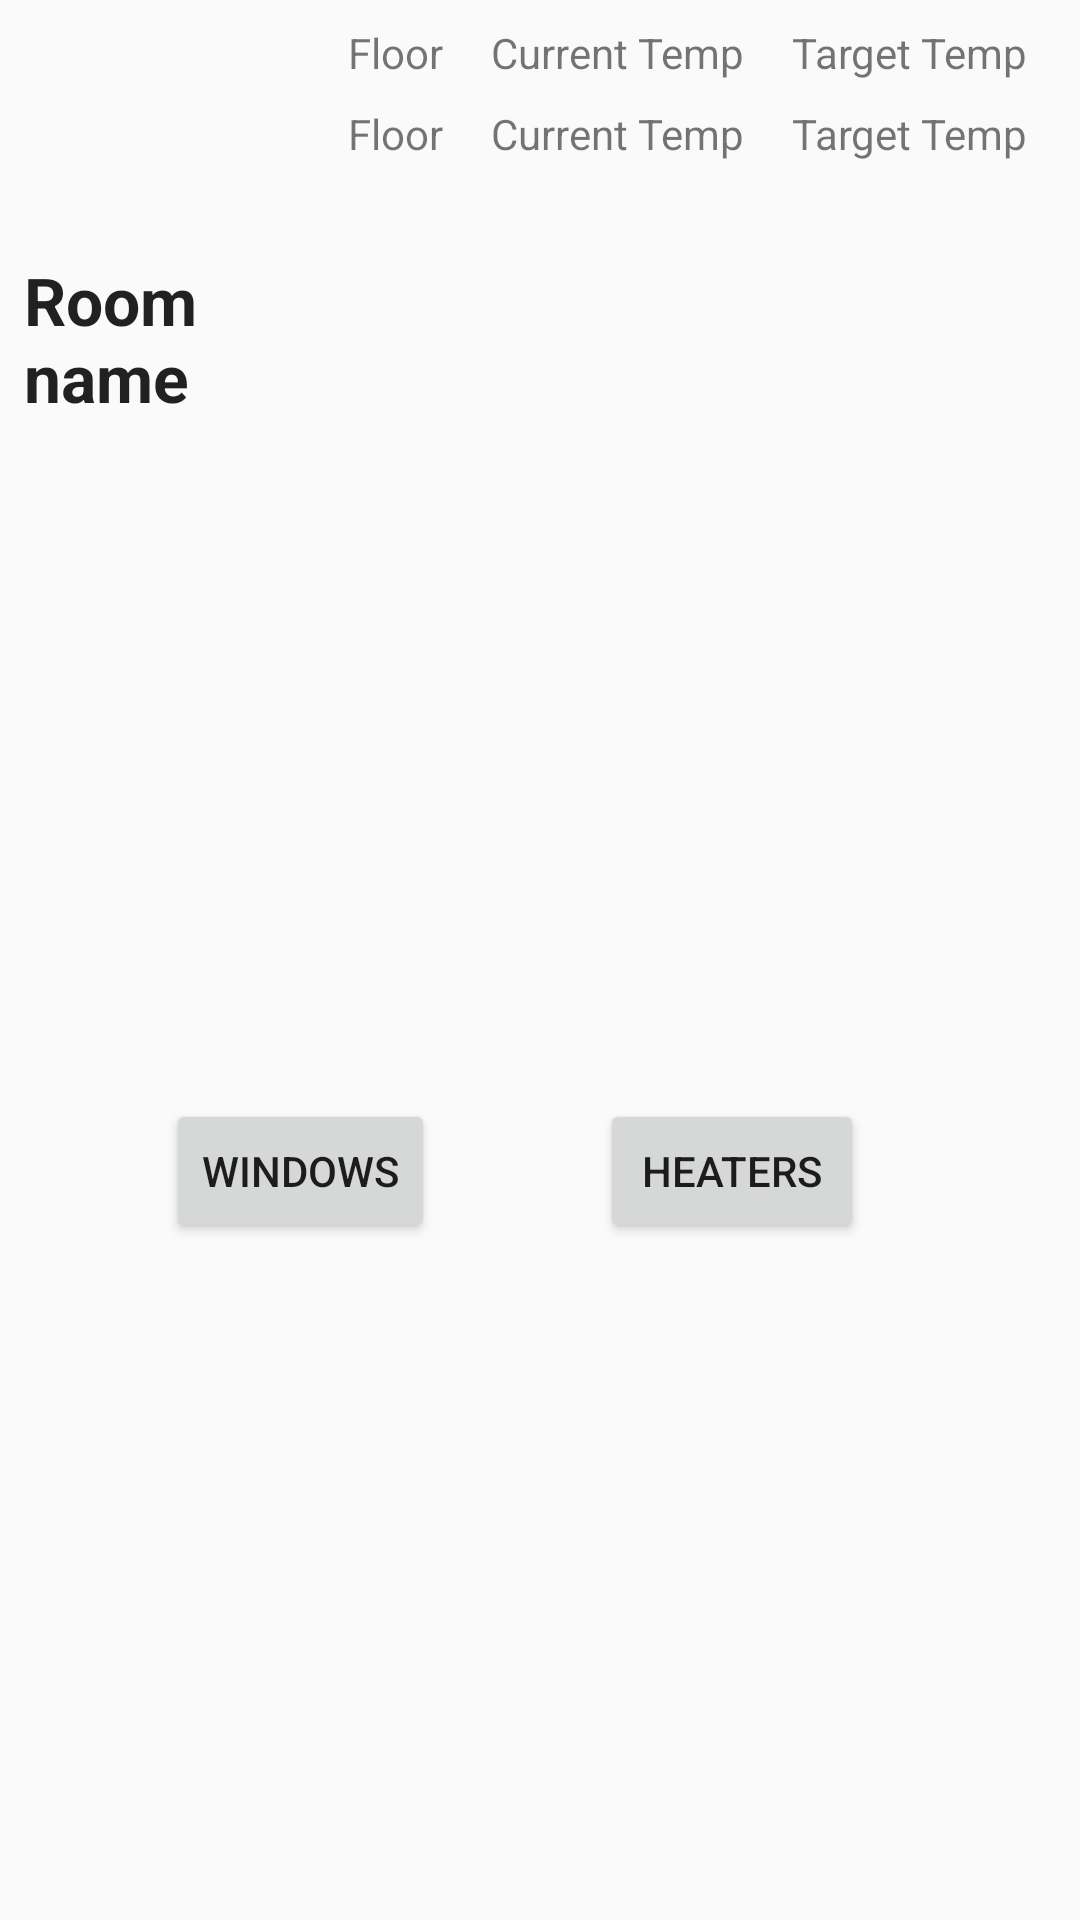

Layout XML and referenced resources for this Android screen:
<!-- AndroidManifest.xml: application theme Theme.Faircorp -->
<!-- res/layout/activity_rooms_item.xml -->
<?xml version="1.0" encoding="utf-8"?>
<androidx.constraintlayout.widget.ConstraintLayout xmlns:android="http://schemas.android.com/apk/res/android"
    xmlns:app="http://schemas.android.com/apk/res-auto"
    xmlns:tools="http://schemas.android.com/tools"
    android:layout_width="match_parent"
    android:layout_height="wrap_content">

    <TextView
        android:id="@+id/txt_current_temperature"
        android:layout_width="0dp"
        android:layout_height="wrap_content"
        android:layout_marginTop="8dp"
        android:text="@string/act_rooms_curr_temp"
        android:textAppearance="@style/TextAppearance.AppCompat.Small"
        app:layout_constraintStart_toStartOf="@+id/current_temp"
        app:layout_constraintTop_toBottomOf="@+id/current_temp" />

    <TextView
        android:id="@+id/current_temp"
        android:layout_width="0dp"
        android:layout_height="wrap_content"
        android:layout_marginStart="16dp"
        android:layout_marginTop="8dp"
        android:text="@string/act_rooms_curr_temp"
        android:textAppearance="@style/TextAppearance.AppCompat.Small"
        app:layout_constraintStart_toEndOf="@+id/floor"
        app:layout_constraintTop_toTopOf="parent" />

    <TextView
        android:id="@+id/target_temp"
        android:layout_width="0dp"
        android:layout_height="wrap_content"
        android:layout_marginStart="16dp"
        android:layout_marginTop="8dp"
        android:text="@string/act_rooms_targ_temp"
        android:textAppearance="@style/TextAppearance.AppCompat.Small"
        app:layout_constraintStart_toEndOf="@+id/current_temp"
        app:layout_constraintTop_toTopOf="parent" />

    <TextView
        android:id="@+id/txt_floor_number"
        android:layout_width="0dp"
        android:layout_height="wrap_content"
        android:layout_marginTop="8dp"
        android:text="@string/act_rooms_floor"
        app:layout_constraintStart_toStartOf="@+id/floor"
        app:layout_constraintTop_toBottomOf="@+id/floor" />

    <TextView
        android:id="@+id/txt_room_name"
        android:layout_width="100dp"
        android:layout_height="wrap_content"
        android:layout_marginStart="8dp"
        android:layout_marginTop="8dp"
        android:layout_marginBottom="32dp"
        android:text="@string/act_rooms_name"
        android:textAppearance="@style/TextAppearance.AppCompat.Large"
        android:textStyle="bold"
        app:layout_constraintBottom_toBottomOf="parent"
        app:layout_constraintStart_toStartOf="parent"
        app:layout_constraintTop_toTopOf="parent"
        app:layout_constraintVertical_bias="0.142" />

    <TextView
        android:id="@+id/txt_target_temperature"
        android:layout_width="wrap_content"
        android:layout_height="wrap_content"
        android:layout_marginTop="8dp"
        android:text="@string/act_rooms_targ_temp"
        app:layout_constraintStart_toStartOf="@+id/target_temp"
        app:layout_constraintTop_toBottomOf="@+id/target_temp" />

    <TextView
        android:id="@+id/floor"
        android:layout_width="wrap_content"
        android:layout_height="wrap_content"
        android:layout_marginStart="8dp"
        android:layout_marginTop="8dp"
        android:text="@string/act_rooms_floor"
        app:layout_constraintStart_toEndOf="@+id/txt_room_name"
        app:layout_constraintTop_toTopOf="parent" />

    <Button
        android:id="@+id/windows_button"
        android:layout_width="wrap_content"
        android:layout_height="wrap_content"
        android:layout_marginTop="16dp"
        android:layout_marginBottom="16dp"
        android:text="@string/act_rooms_windows_button"
        app:layout_constraintBottom_toBottomOf="parent"
        app:layout_constraintEnd_toStartOf="@+id/heaters_button"
        app:layout_constraintStart_toStartOf="parent"
        app:layout_constraintTop_toBottomOf="@+id/txt_room_name" />

    <Button
        android:id="@+id/heaters_button"
        android:layout_width="wrap_content"
        android:layout_height="wrap_content"
        android:layout_marginTop="16dp"
        android:layout_marginEnd="72dp"
        android:layout_marginBottom="16dp"
        android:text="@string/act_rooms_heaters_button"
        app:layout_constraintBottom_toBottomOf="parent"
        app:layout_constraintEnd_toEndOf="parent"
        app:layout_constraintTop_toBottomOf="@+id/txt_room_name" />

</androidx.constraintlayout.widget.ConstraintLayout>
<!-- resources referenced by this layout -->
<resources>
  <string name="act_rooms_curr_temp">Current Temp</string>
  <string name="act_rooms_floor">Floor</string>
  <string name="act_rooms_heaters_button">Heaters</string>
  <string name="act_rooms_name">Room name</string>
  <string name="act_rooms_targ_temp">Target Temp</string>
  <string name="act_rooms_windows_button">Windows</string>
  <style name="Theme.Faircorp" parent="Theme.AppCompat.Light.DarkActionBar">
          
          <item name="colorPrimary">@color/purple_500</item>
          <item name="colorPrimaryDark">@color/purple_700</item>
          <item name="colorAccent">@color/teal_200</item>
          
      </style>
  <color name="purple_500">#00cae4</color>
  <color name="purple_700">#00a4b5</color>
  <color name="teal_200">#ffa38b</color>
</resources>
